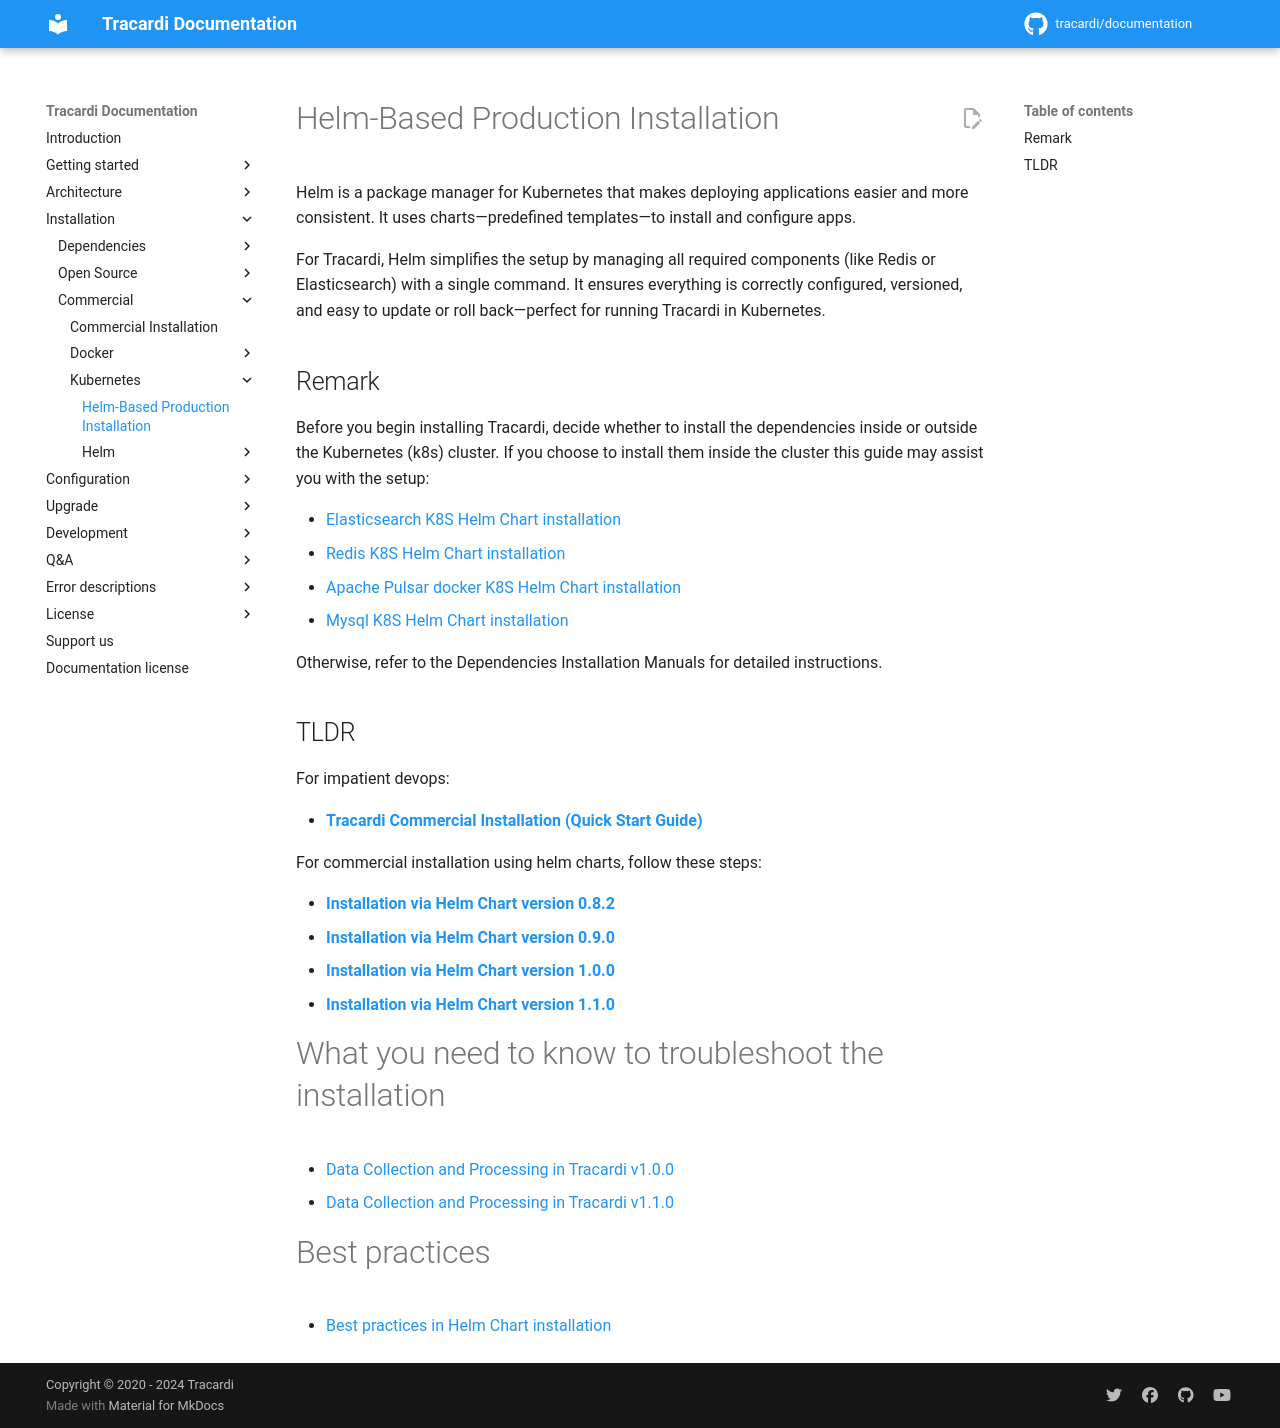

repository: Tracardi/documentation · page: 1.1.x/installation/commercial/helm/index.html · generator: mkdocs

# Helm-Based Production Installation

For commercial installation using helm charts, follow these steps:

* **[Installation via Helm Chart version 0.8.2](helm_082.md)** 
* **[Installation via Helm Chart version 0.9.0](helm_090.md)**
